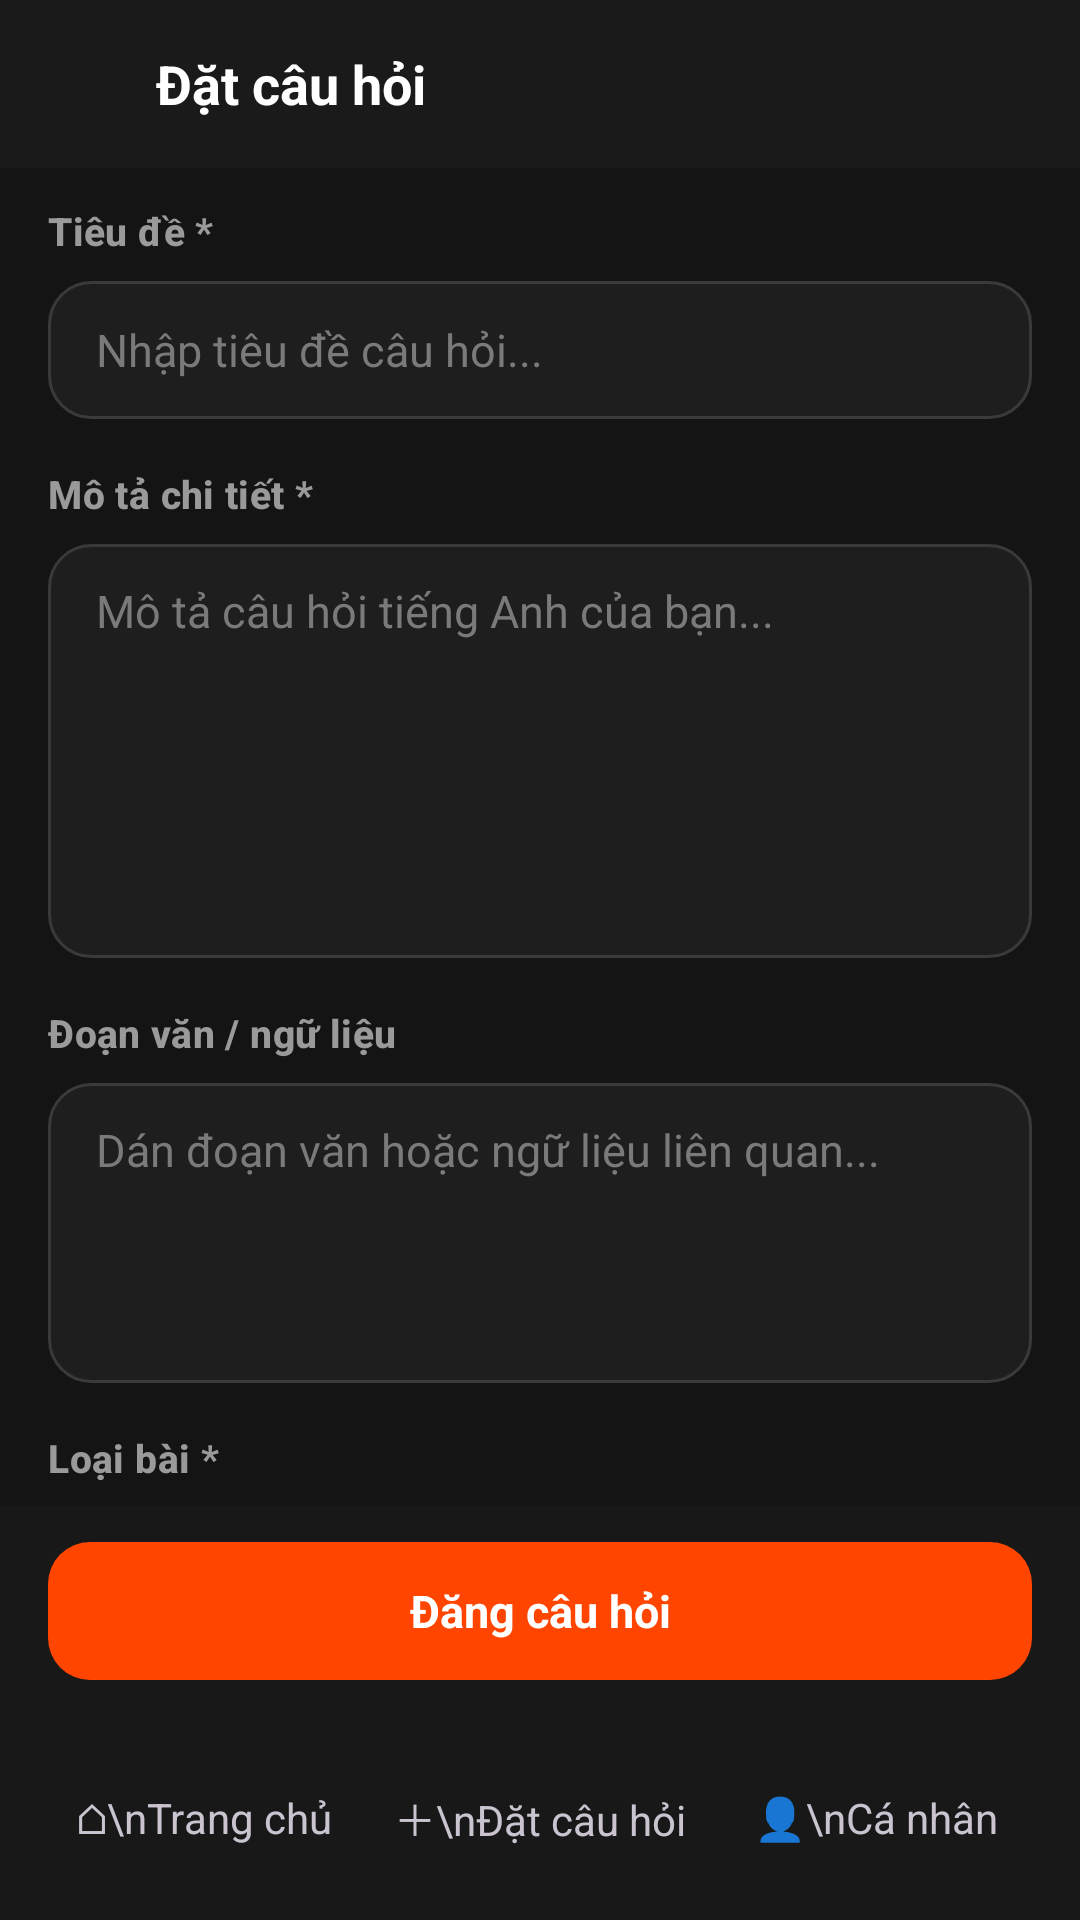

The Android layout XML behind this screen, and the referenced resources:
<!-- AndroidManifest.xml: application theme Theme.EngQA -->
<!-- res/layout/activity_main.xml -->
<?xml version="1.0" encoding="utf-8"?>
<LinearLayout xmlns:android="http://schemas.android.com/apk/res/android"
    xmlns:tools="http://schemas.android.com/tools"
    android:id="@+id/main"
    android:layout_width="match_parent"
    android:layout_height="match_parent"
    android:background="@color/bg_screen"
    android:orientation="vertical"
    tools:context=".MainActivity">

    
    <LinearLayout
        android:layout_width="match_parent"
        android:layout_height="56dp"
        android:background="@color/bg_topbar"
        android:gravity="center_vertical"
        android:orientation="horizontal">

        <ImageView
            android:id="@+id/btnBack"
            android:layout_width="40dp"
            android:layout_height="40dp"
            android:layout_marginStart="6dp"
            android:background="?attr/selectableItemBackgroundBorderless"
            android:contentDescription="@string/back"
            android:padding="8dp"
            android:src="@drawable/ic_arrow_back" />

        <TextView
            android:layout_width="0dp"
            android:layout_height="wrap_content"
            android:layout_marginStart="6dp"
            android:layout_weight="1"
            android:text="@string/ask_title"
            android:textColor="@color/text_primary"
            android:textSize="18sp"
            android:textStyle="bold" />

        <TextView
            android:id="@+id/tvUploadStatus"
            android:layout_width="wrap_content"
            android:layout_height="wrap_content"
            android:layout_marginEnd="12dp"
            android:textColor="@color/accent_orange"
            android:textSize="12sp"
            android:visibility="gone" />
    </LinearLayout>

    <ScrollView
        android:layout_width="match_parent"
        android:layout_height="0dp"
        android:layout_weight="1"
        android:fillViewport="true"
        android:scrollbars="none">

        <LinearLayout
            android:layout_width="match_parent"
            android:layout_height="wrap_content"
            android:orientation="vertical"
            android:paddingStart="16dp"
            android:paddingTop="12dp"
            android:paddingEnd="16dp"
            android:paddingBottom="16dp">

            <TextView
                style="@style/FormLabel"
                android:text="@string/label_title" />

            <EditText
                android:id="@+id/etTitle"
                style="@style/FormInput"
                android:layout_height="46dp"
                android:hint="@string/hint_title"
                android:imeOptions="actionNext"
                android:inputType="textCapSentences"
                android:maxLines="1" />

            <TextView
                style="@style/FormLabel"
                android:layout_marginTop="16dp"
                android:text="@string/label_description" />

            <EditText
                android:id="@+id/etDescription"
                style="@style/FormInput"
                android:layout_height="138dp"
                android:gravity="top|start"
                android:hint="@string/hint_description"
                android:inputType="textMultiLine|textCapSentences"
                android:paddingTop="12dp" />

            <TextView
                style="@style/FormLabel"
                android:layout_marginTop="16dp"
                android:text="@string/label_passage" />

            <EditText
                android:id="@+id/etPassage"
                style="@style/FormInput"
                android:layout_height="100dp"
                android:gravity="top|start"
                android:hint="@string/hint_passage"
                android:inputType="textMultiLine"
                android:paddingTop="12dp" />

            <TextView
                style="@style/FormLabel"
                android:layout_marginTop="16dp"
                android:text="@string/label_type" />

            <FrameLayout
                android:layout_width="match_parent"
                android:layout_height="46dp"
                android:background="@drawable/bg_input">

                <Spinner
                    android:id="@+id/spinnerTag"
                    android:layout_width="match_parent"
                    android:layout_height="match_parent"
                    android:background="@null"
                    android:dropDownVerticalOffset="46dp"
                    android:paddingStart="4dp"
                    android:paddingEnd="32dp"
                    android:popupBackground="@color/bg_card" />

                <ImageView
                    android:layout_width="8dp"
                    android:layout_height="8dp"
                    android:layout_gravity="center_vertical|end"
                    android:layout_marginEnd="12dp"
                    android:importantForAccessibility="no"
                    android:src="@drawable/ic_dropdown_arrow" />
            </FrameLayout>

            <TextView
                style="@style/FormLabel"
                android:layout_marginTop="16dp"
                android:text="@string/label_level" />

            <FrameLayout
                android:layout_width="match_parent"
                android:layout_height="46dp"
                android:background="@drawable/bg_input">

                <Spinner
                    android:id="@+id/spinnerLevel"
                    android:layout_width="match_parent"
                    android:layout_height="match_parent"
                    android:background="@null"
                    android:dropDownVerticalOffset="46dp"
                    android:paddingStart="4dp"
                    android:paddingEnd="32dp"
                    android:popupBackground="@color/bg_card" />

                <ImageView
                    android:layout_width="8dp"
                    android:layout_height="8dp"
                    android:layout_gravity="center_vertical|end"
                    android:layout_marginEnd="12dp"
                    android:importantForAccessibility="no"
                    android:src="@drawable/ic_dropdown_arrow" />
            </FrameLayout>

            <TextView
                style="@style/FormLabel"
                android:layout_marginTop="20dp"
                android:text="@string/label_images" />

            <LinearLayout
                android:layout_width="match_parent"
                android:layout_height="wrap_content"
                android:orientation="horizontal">

                <TextView
                    android:id="@+id/btnAttachImage"
                    style="@style/OutlineButton"
                    android:layout_marginEnd="6dp"
                    android:text="@string/btn_attach_image" />

                <TextView
                    android:id="@+id/btnTakePhoto"
                    style="@style/OutlineButton"
                    android:layout_marginStart="6dp"
                    android:text="@string/btn_take_photo" />
            </LinearLayout>

            <androidx.recyclerview.widget.RecyclerView
                android:id="@+id/recyclerAttachments"
                android:layout_width="match_parent"
                android:layout_height="wrap_content"
                android:layout_marginTop="10dp"
                android:orientation="horizontal"
                android:scrollbars="none" />

            <TextView
                android:layout_width="wrap_content"
                android:layout_height="wrap_content"
                android:layout_marginTop="6dp"
                android:text="@string/image_note"
                android:textColor="@color/text_secondary"
                android:textSize="12sp" />

            <TextView
                style="@style/FormLabel"
                android:layout_marginTop="16dp"
                android:text="@string/label_audio" />

            <LinearLayout
                android:layout_width="match_parent"
                android:layout_height="wrap_content"
                android:orientation="horizontal">

                <TextView
                    android:id="@+id/btnAddAudio"
                    style="@style/OutlineButton"
                    android:layout_marginEnd="6dp"
                    android:text="@string/btn_add_audio" />

                <TextView
                    android:id="@+id/btnRecordAudio"
                    style="@style/OutlineButton"
                    android:layout_marginStart="6dp"
                    android:text="@string/btn_record_audio" />
            </LinearLayout>

            <com.example.engqa.ui.AudioPlayerView
                android:id="@+id/audioPlayer"
                android:layout_width="match_parent"
                android:layout_height="48dp"
                android:layout_marginTop="10dp" />

            <TextView
                android:layout_width="wrap_content"
                android:layout_height="wrap_content"
                android:layout_marginTop="6dp"
                android:text="@string/audio_note"
                android:textColor="@color/text_secondary"
                android:textSize="12sp" />
        </LinearLayout>
    </ScrollView>

    
    <FrameLayout
        android:layout_width="match_parent"
        android:layout_height="wrap_content"
        android:background="@drawable/bg_bottom_bar"
        android:paddingStart="16dp"
        android:paddingTop="12dp"
        android:paddingEnd="16dp"
        android:paddingBottom="12dp">

        <TextView
            android:id="@+id/btnPostQuestion"
            android:layout_width="match_parent"
            android:layout_height="46dp"
            android:background="@drawable/bg_button_primary"
            android:clickable="true"
            android:focusable="true"
            android:gravity="center"
            android:text="@string/btn_post_question"
            android:textColor="@color/white"
            android:textSize="15sp"
            android:textStyle="bold" />
    </FrameLayout>

    <include
        android:id="@+id/bottomNav"
        layout="@layout/view_bottom_nav"
        android:layout_width="match_parent"
        android:layout_height="68dp" />
</LinearLayout>
<!-- res/layout/view_bottom_nav.xml (included above) -->
<?xml version="1.0" encoding="utf-8"?>
<LinearLayout xmlns:android="http://schemas.android.com/apk/res/android"
    android:layout_width="match_parent"
    android:layout_height="68dp"
    android:background="@drawable/bg_bottom_bar"
    android:gravity="center_vertical"
    android:orientation="horizontal"
    android:paddingStart="12dp"
    android:paddingEnd="12dp">

    <TextView
        android:id="@+id/navHome"
        style="@style/HomeNavItem"
        android:text="⌂\nTrang chủ" />

    <TextView
        android:id="@+id/navAsk"
        style="@style/HomeNavItem"
        android:text="＋\nĐặt câu hỏi" />

    <TextView
        android:id="@+id/navProfile"
        style="@style/HomeNavItem"
        android:text="👤\nCá nhân" />
</LinearLayout>
<!-- resources referenced by this layout -->
<resources>
  <color name="accent_orange">#FFFF4500</color>
  <color name="bg_card">#FF1C1C1C</color>
  <color name="bg_screen">#FF141414</color>
  <color name="bg_topbar">#FF1A1A1A</color>
  <color name="text_primary">#FFFFFFFF</color>
  <color name="text_secondary">#FF9A9A9A</color>
  <color name="white">#FFFFFFFF</color>
  <!-- drawable bg_bottom_bar (drawable) -->
  <?xml version="1.0" encoding="utf-8"?>
  <shape xmlns:android="http://schemas.android.com/apk/res/android" android:shape="rectangle">
      <solid android:color="@color/bg_bottom_bar" />
  </shape>
  <!-- drawable bg_button_primary (drawable) -->
  <?xml version="1.0" encoding="utf-8"?>
  <ripple xmlns:android="http://schemas.android.com/apk/res/android"
      android:color="#33000000">
      <item>
          <shape android:shape="rectangle">
              <solid android:color="@color/accent_orange" />
              <corners android:radius="@dimen/radius_m" />
          </shape>
      </item>
  </ripple>
  <!-- drawable ic_dropdown_arrow (drawable) -->
  <vector xmlns:android="http://schemas.android.com/apk/res/android"
      android:width="8dp" android:height="8dp"
      android:viewportWidth="8" android:viewportHeight="8">
      <path android:fillColor="#FFB0B0B0" android:pathData="M1,2.5L7,2.5L4,5.8z" />
  </vector>
  <string name="ask_title">Đặt câu hỏi</string>
  <string name="audio_note">MP3/M4A/AAC/WAV, tối đa ~120 giây (≈450KB)</string>
  <string name="back">Quay lại</string>
  <string name="btn_add_audio">Thêm âm thanh</string>
  <string name="btn_attach_image">Đính kèm ảnh</string>
  <string name="btn_post_question">Đăng câu hỏi</string>
  <string name="btn_record_audio">Ghi âm</string>
  <string name="btn_take_photo">Chụp ảnh</string>
  <string name="hint_description">Mô tả câu hỏi tiếng Anh của bạn...</string>
  <string name="hint_passage">Dán đoạn văn hoặc ngữ liệu liên quan...</string>
  <string name="hint_title">Nhập tiêu đề câu hỏi...</string>
  <string name="image_note">JPG/PNG; ảnh được nén tự động, tối đa 5 ảnh</string>
  <string name="label_audio">Âm thanh (không bắt buộc)</string>
  <string name="label_description">Mô tả chi tiết *</string>
  <string name="label_images">Hình ảnh (không bắt buộc)</string>
  <string name="label_level">Trình độ</string>
  <string name="label_passage">Đoạn văn / ngữ liệu</string>
  <string name="label_title">Tiêu đề *</string>
  <string name="label_type">Loại bài *</string>
  <style name="HomeNavItem">
          <item name="android:layout_width">0dp</item>
          <item name="android:layout_height">match_parent</item>
          <item name="android:layout_weight">1</item>
          <item name="android:gravity">center</item>
          <item name="android:orientation">vertical</item>
          <item name="android:clickable">true</item>
          <item name="android:focusable">true</item>
      </style>
  <style name="Theme.EngQA" parent="Base.Theme.EngQA" />
  <color name="bg_bottom_bar">#FF181818</color>
  <dimen name="radius_m">14dp</dimen>
  <color name="bg_input">#FF1E1E1E</color>
  <color name="border_input">#FF3A3A3A</color>
  <dimen name="input_height">52dp</dimen>
  <color name="text_hint">#FF7A7A7A</color>
  <style name="TextAppearance.EngQA.Label" parent="TextAppearance.Material3.LabelLarge">
          <item name="android:textSize">13sp</item>
          <item name="android:textStyle">bold</item>
          <item name="android:letterSpacing">0.01</item>
          <item name="android:textColor">@color/text_secondary</item>
      </style>
  <style name="Base.Theme.EngQA" parent="Theme.Material3.Dark.NoActionBar">
          <item name="android:windowBackground">@color/bg_screen</item>
          <item name="android:statusBarColor">@color/bg_topbar</item>
          <item name="android:navigationBarColor">@color/bg_bottom_bar</item>
          <item name="colorPrimary">@color/accent_orange</item>
      </style>
</resources>
